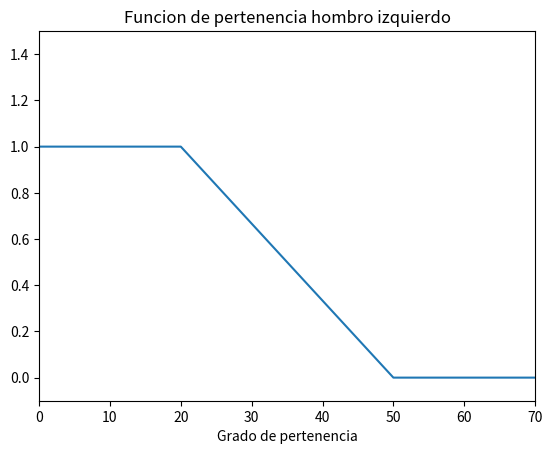

Write the Python code that produced this figure.

# coding: utf-8

# In[7]:

import numpy as np
import matplotlib.pyplot as plt

x=[0,20,20,50,50,70]
a=20
b=50

def funh(x,a,b):
    if (x<a):
        y=1
    if (x>=a)&(x<b):
         y=1-(x-a)/(b-a);
    if (x>=b):
        y=0
    return y

funhombro = np.vectorize(funh)
plt.axis([x[0], x[-1], -0.1, 1.5])
plt.plot(x,funhombro(x,a,b))
plt.xlabel('Grado de pertenencia')
plt.title('Funcion de pertenencia hombro izquierdo')


# In[ ]:



